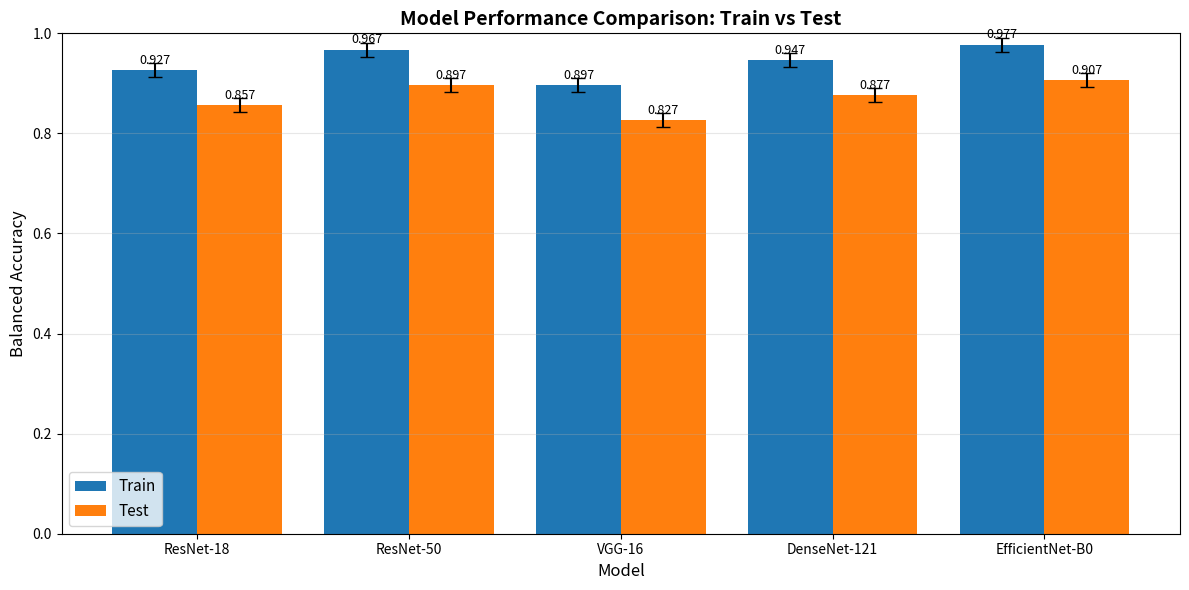

The script that saved this image:
import pandas as pd
import matplotlib.pyplot as plt
from typing import Dict, Tuple
import numpy as np


def plot_performances(acc: Dict[str, Tuple[pd.Series, pd.Series]]):
    """
    Make a bar plot with uncertainty bars of the performances of the model given a dictionary of accuracies.
    The keys of the dictionary are the names of the models and the values is a series containing the accuracies on
    each split.

    The error bars represent the standard deviation of the accuracies across the splits.
    :param acc: A dictionary where keys are model names and values are a tuple of two pandas Series: train and test
    balanced accuracies.
    :return: The figure
    """
    # Extract model names and compute means and stds for train and test
    model_names = list(acc.keys())
    train_means = [acc[model][0].mean() for model in model_names]
    train_stds = [acc[model][0].std() for model in model_names]
    test_means = [acc[model][1].mean() for model in model_names]
    test_stds = [acc[model][1].std() for model in model_names]

    # Set up the figure
    fig, ax = plt.subplots(figsize=(12, 6))

    # Set up positions for grouped bars
    x_pos = np.arange(len(model_names))
    bar_width = 0.4  # Width of each bar

    # Get theme colors (use matplotlib's default color cycle)
    colors = plt.rcParams['axes.prop_cycle'].by_key()['color']
    train_color = colors[0]  # First theme color
    test_color = colors[1]  # Second theme color

    # Create the grouped bars
    train_bars = ax.bar(x_pos - bar_width / 2, train_means, bar_width,
                        yerr=train_stds, capsize=5, label='Train',
                        color=train_color)

    test_bars = ax.bar(x_pos + bar_width / 2, test_means, bar_width,
                       yerr=test_stds, capsize=5, label='Test',
                       color=test_color)

    # Customize the plot
    ax.set_xlabel('Model', fontsize=12)
    ax.set_ylabel('Balanced Accuracy', fontsize=12)
    ax.set_title('Model Performance Comparison: Train vs Test', fontsize=14, fontweight='bold')
    ax.set_xticks(x_pos)
    ax.set_xticklabels(model_names)
    ax.set_ylim(0, 1)

    # Add legend
    ax.legend(fontsize=11)

    # Add grid for better readability
    ax.grid(True, alpha=0.3, axis='y')

    # Rotate x-axis labels if there are many models
    if len(model_names) > 5:
        plt.xticks(rotation=45, ha='right')

    # Add value labels on top of bars
    for bar, mean, std in zip(train_bars, train_means, train_stds):
        height = bar.get_height()
        ax.text(bar.get_x() + bar.get_width() / 2., height + std / 2,
                f'{mean:.3f}', ha='center', va='bottom', fontsize=9)

    for bar, mean, std in zip(test_bars, test_means, test_stds):
        height = bar.get_height()
        ax.text(bar.get_x() + bar.get_width() / 2., height + std / 2,
                f'{mean:.3f}', ha='center', va='bottom', fontsize=9)

    # Adjust layout to prevent label cutoff
    plt.tight_layout()

    return fig


if __name__ == "__main__":
    import numpy as np

    # Create sample data with train and test accuracies for different models
    np.random.seed(42)  # For reproducible results

    # Simulate train and test accuracy data for different models across multiple splits
    test_data = {
        'ResNet-18': (
            pd.Series([0.92, 0.94, 0.91, 0.93, 0.92, 0.95, 0.91, 0.94, 0.92, 0.93]),  # Train
            pd.Series([0.85, 0.87, 0.84, 0.86, 0.85, 0.88, 0.84, 0.87, 0.85, 0.86])  # Test
        ),
        'ResNet-50': (
            pd.Series([0.96, 0.98, 0.95, 0.97, 0.96, 0.99, 0.95, 0.98, 0.96, 0.97]),  # Train
            pd.Series([0.89, 0.91, 0.88, 0.90, 0.89, 0.92, 0.88, 0.91, 0.89, 0.90])  # Test
        ),
        'VGG-16': (
            pd.Series([0.89, 0.91, 0.88, 0.90, 0.89, 0.92, 0.88, 0.91, 0.89, 0.90]),  # Train
            pd.Series([0.82, 0.84, 0.81, 0.83, 0.82, 0.85, 0.81, 0.84, 0.82, 0.83])  # Test
        ),
        'DenseNet-121': (
            pd.Series([0.94, 0.96, 0.93, 0.95, 0.94, 0.97, 0.93, 0.96, 0.94, 0.95]),  # Train
            pd.Series([0.87, 0.89, 0.86, 0.88, 0.87, 0.90, 0.86, 0.89, 0.87, 0.88])  # Test
        ),
        'EfficientNet-B0': (
            pd.Series([0.97, 0.99, 0.96, 0.98, 0.97, 1.00, 0.96, 0.99, 0.97, 0.98]),  # Train
            pd.Series([0.90, 0.92, 0.89, 0.91, 0.90, 0.93, 0.89, 0.92, 0.90, 0.91])  # Test
        )
    }

    # Test the function
    fig = plot_performances(test_data)

    # Display the plot
    plt.show()

    # Print some statistics for verification
    print("Model Performance Summary:")
    print("-" * 60)
    print(f"{'Model':<15} | {'Train Mean':<10} | {'Train Std':<9} | {'Test Mean':<10} | {'Test Std':<9}")
    print("-" * 60)
    for model, (train_acc, test_acc) in test_data.items():
        train_mean, train_std = train_acc.mean(), train_acc.std()
        test_mean, test_std = test_acc.mean(), test_acc.std()
        print(f"{model:<15} | {train_mean:<10.3f} | {train_std:<9.3f} | {test_mean:<10.3f} | {test_std:<9.3f}")